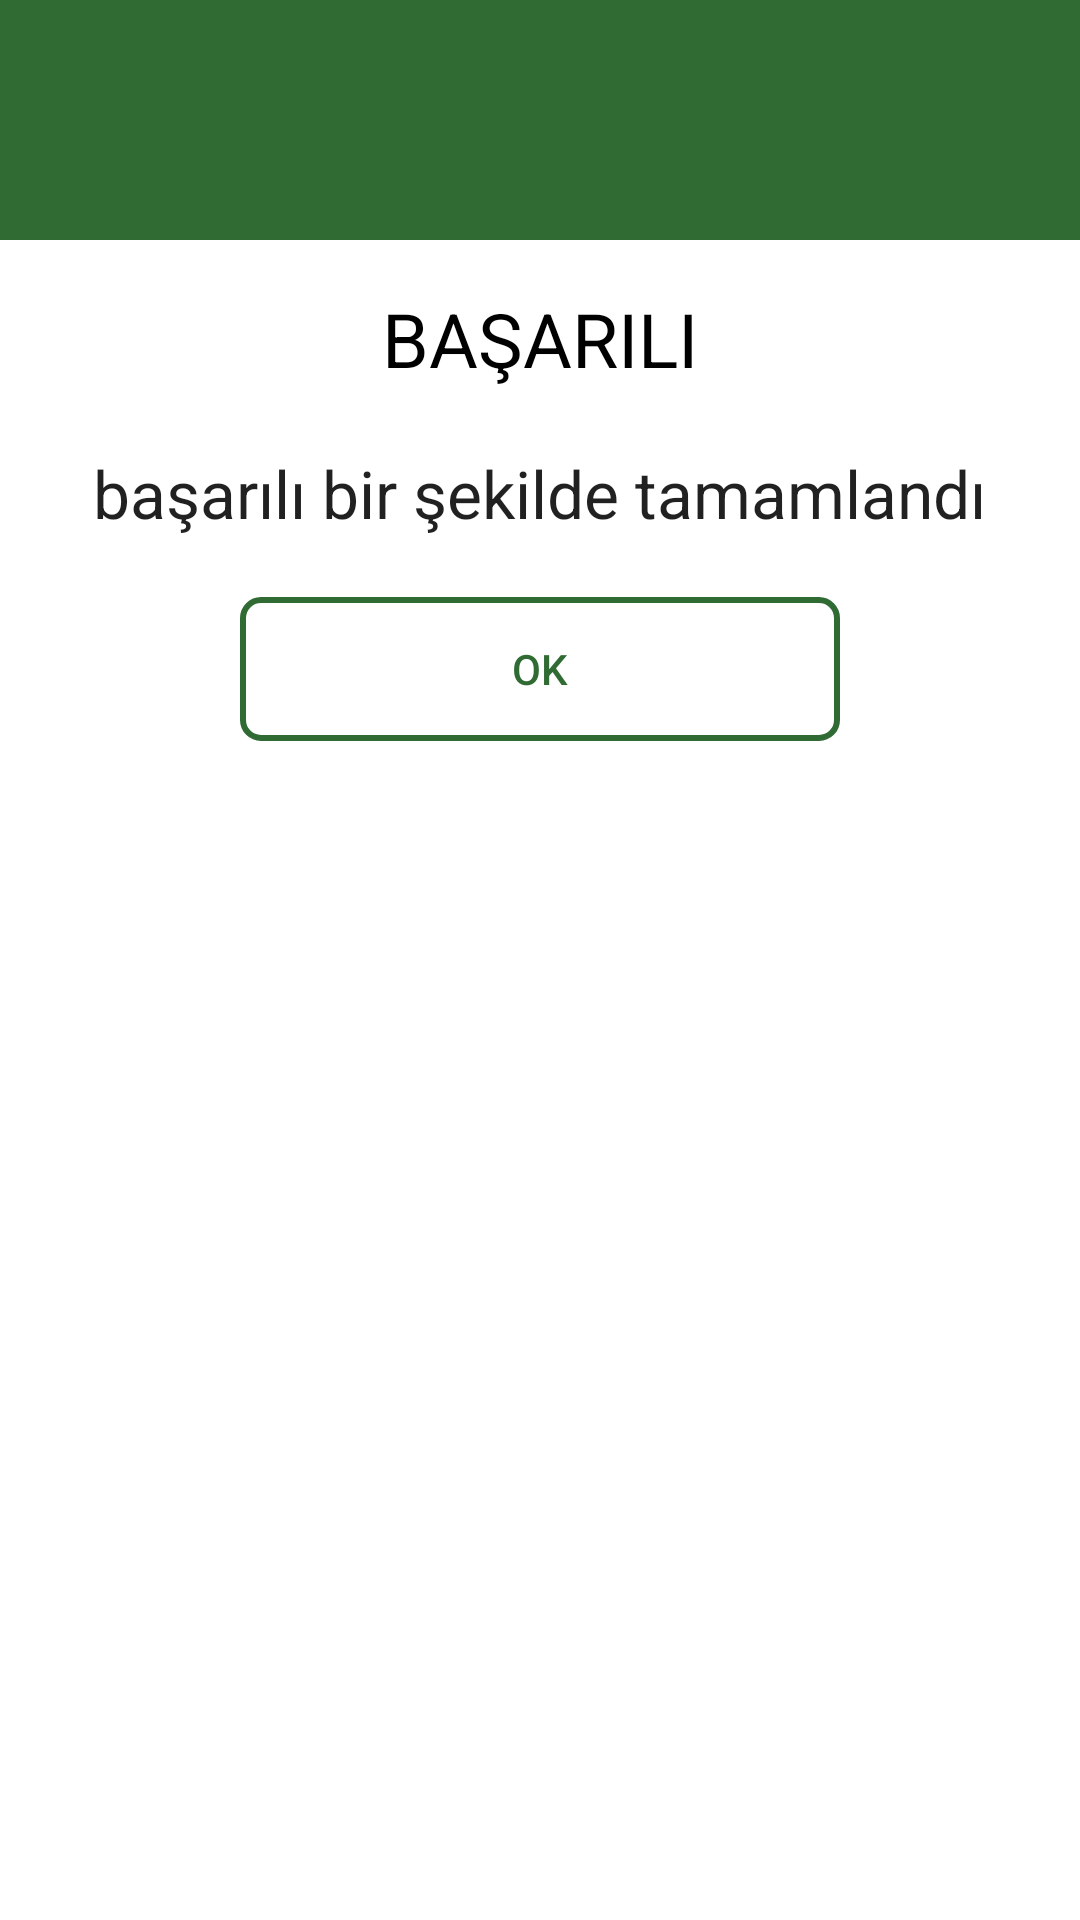

Produce the Android XML layout that renders to this screen, including the resource entries it uses.
<!-- AndroidManifest.xml: application theme Theme.AndroidContentBackup -->
<!-- res/layout/my_succses_dialog.xml -->
<?xml version="1.0" encoding="utf-8"?>
<LinearLayout xmlns:android="http://schemas.android.com/apk/res/android"
    android:layout_width="match_parent"
    android:layout_height="match_parent"
    android:orientation="vertical">


    <RelativeLayout
        android:layout_width="match_parent"
        android:layout_height="80dp"
        android:background="@color/colorPrimaryDialog">

        <ImageView
            android:layout_width="50dp"
            android:layout_height="50dp"
            android:layout_centerInParent="true"
            android:background="@drawable/tik_" />


    </RelativeLayout>
    <LinearLayout
        android:layout_width="match_parent"
        android:layout_height="match_parent"
        android:orientation="vertical"
        android:padding="16dp">

        <TextView
            android:layout_width="match_parent"
            android:layout_height="wrap_content"
            android:gravity="center_horizontal"
            android:text="BAŞARILI"
            android:textSize="25dp"
            android:textAlignment="center"
            android:textAppearance="@style/ShapeAppearanceOverlay.MaterialComponents.MaterialCalendar.Year" />

        <TextView
            android:id="@+id/txt_sucssesful"
            android:layout_width="wrap_content"
            android:layout_height="wrap_content"
            android:layout_marginTop="20dp"
            android:text="başarılı bir şekilde tamamlandı"
            android:layout_gravity="center"
            android:textAlignment="center"
            android:textAppearance="@style/TextAppearance.AppCompat.Large"/>

        <androidx.appcompat.widget.AppCompatButton
            android:id="@+id/button_ok"
            android:layout_width="200dp"
            android:layout_height="wrap_content"
            android:layout_gravity="center"
            android:layout_marginTop="20dp"
            android:text="ok"
            android:background="@drawable/button_bacgrount_succses"
            android:textColor="@color/colorPrimaryDialog"/>

    </LinearLayout>

</LinearLayout>
<!-- resources referenced by this layout -->
<resources>
  <color name="colorPrimaryDialog">#306b34</color>
  <!-- drawable button_bacgrount_succses (drawable) -->
  <?xml version="1.0" encoding="utf-8"?>
  <selector xmlns:android="http://schemas.android.com/apk/res/android">
  
      <item>
  
          <shape>
  
              <stroke android:width="2dp" android:color="@color/colorPrimaryDialog"/>
              <solid android:color="@android:color/transparent"/>
              <corners android:bottomLeftRadius="6dp" android:bottomRightRadius="6dp"
                  android:topLeftRadius="6dp" android:topRightRadius="6dp"/>
  
          </shape>
  
      </item>
  
  </selector>
  <style name="Theme.AndroidContentBackup" parent="Theme.MaterialComponents.DayNight.DarkActionBar">
          
          <item name="colorPrimary">#434343</item>
          <item name="colorPrimaryVariant">#434343</item>
          <item name="colorOnPrimary">#FFFFFF</item>
          
          <item name="colorSecondary">@color/teal_200</item>
          <item name="colorSecondaryVariant">@color/teal_700</item>
          <item name="colorOnSecondary">@color/black</item>
          
          <item name="android:statusBarColor" tools:targetApi="l">?attr/colorPrimaryVariant</item>
          
          <item name="windowNoTitle">true</item>
          <item name="windowActionBar">false</item>
      </style>
  <color name="teal_200">#FF03DAC5</color>
  <color name="teal_700">#FF018786</color>
  <color name="black">#FF000000</color>
</resources>
